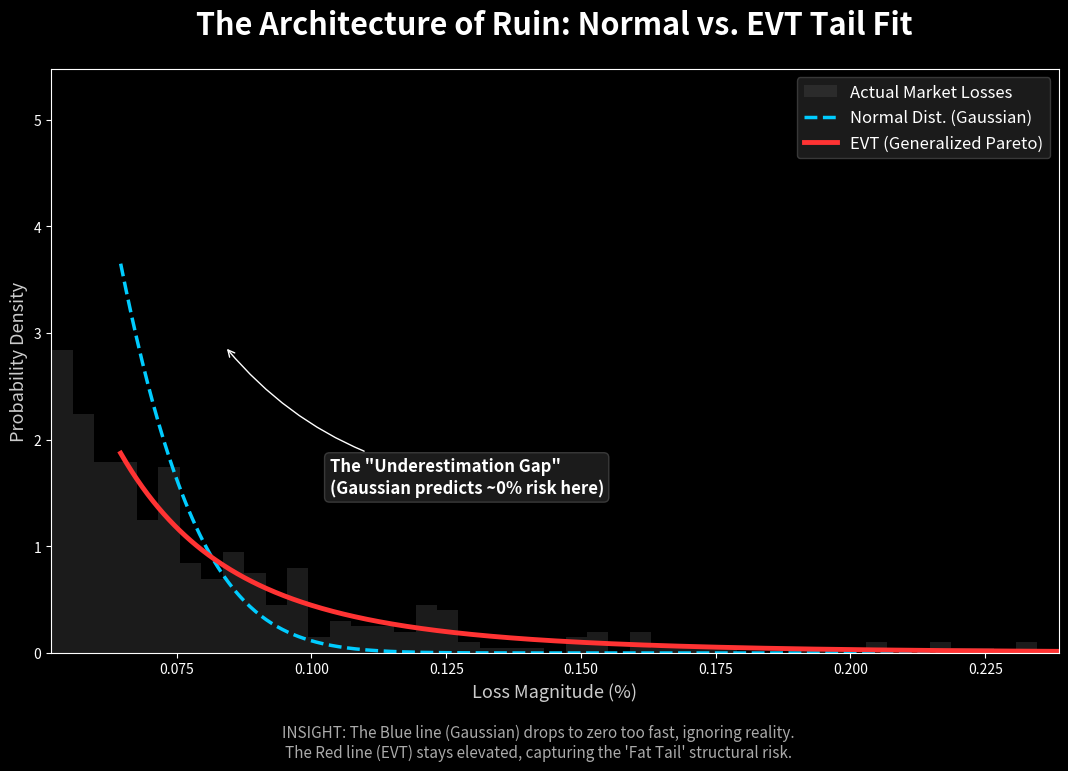
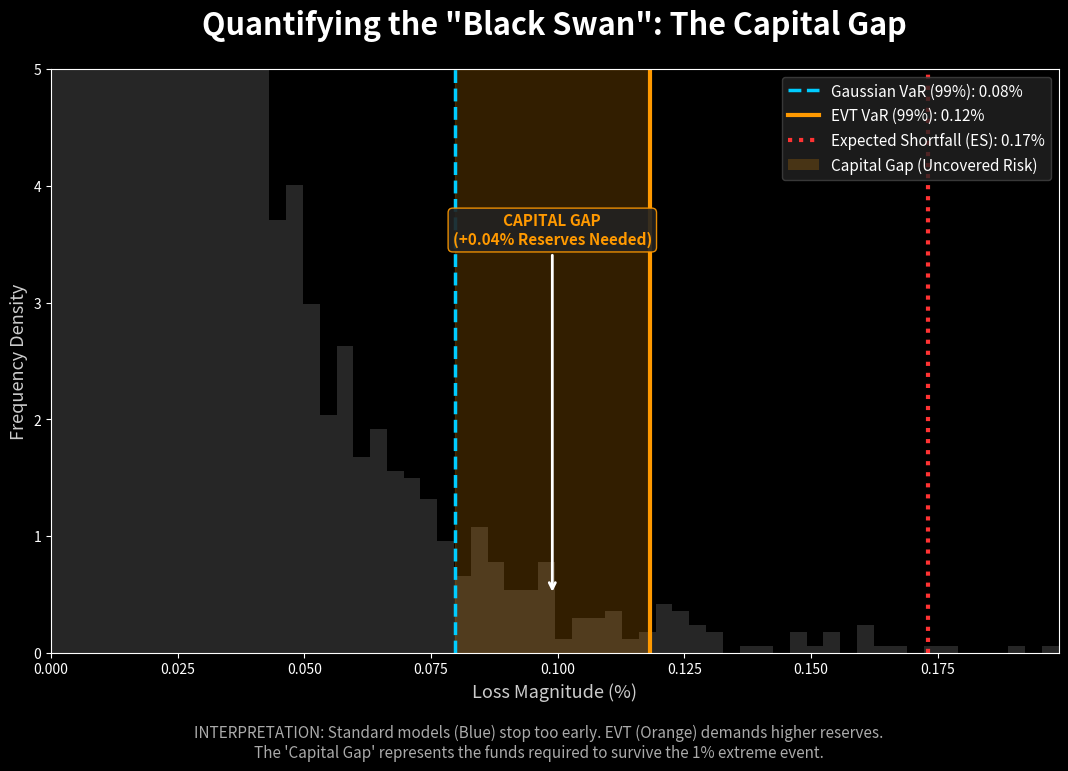

Python code for these plots, in order:
import numpy as np
import matplotlib.pyplot as plt
from scipy.stats import norm, genpareto, t

# ----------------------------------------------------------------------------------
# CONFIGURATION (Dark Mode - High Contrast)
# ----------------------------------------------------------------------------------
plt.style.use('dark_background')

def generate_clean_evt_plots():
    # 1. DATA GENERATION (Simulating Fat-Tailed Market)
    np.random.seed(42)
    n = 10000
    # Student-t (df=3) creates realistic heavy tails
    data = t.rvs(df=3, size=n) * 0.02 
    losses = -data # Convert to positive "loss" magnitude for visualization
    losses = losses[losses > 0]
    
    # 2. CALIBRATION (EVT - Peaks Over Threshold)
    u = np.percentile(losses, 95)
    excesses = losses[losses > u] - u
    xi, loc, sigma = genpareto.fit(excesses, floc=0)
    
    # ----------------------------------------------------------------------------------
    # PLOT 1: DISTRIBUTION FIT (Fixed Overlaps)
    # ----------------------------------------------------------------------------------
    fig, ax = plt.subplots(figsize=(13, 8)) # Taller for better spacing
    
    # Histogram (Data)
    tail_range = np.linspace(u, max(losses), 1000)
    ax.hist(losses, bins=100, density=True, alpha=0.4, color='#444444', label='Actual Market Losses')
    
    # Gaussian Fit (Blue)
    mu_norm, std_norm = norm.fit(losses)
    gaussian_pdf = norm.pdf(tail_range, mu_norm, std_norm)
    ax.plot(tail_range, gaussian_pdf, color='#00ccff', linestyle='--', linewidth=2.5, label='Normal Dist. (Gaussian)')
    
    # EVT Fit (Red)
    prob_exceed_u = len(excesses) / len(losses)
    gpd_pdf = (genpareto.pdf(tail_range - u, xi, 0, sigma)) * prob_exceed_u
    ax.plot(tail_range, gpd_pdf, color='#ff3333', linewidth=3.5, label='EVT (Generalized Pareto)')
    
    # Formatting & Zoom
    ax.set_title('The Architecture of Ruin: Normal vs. EVT Tail Fit', fontsize=22, fontweight='bold', color='white', pad=25)
    ax.set_xlabel('Loss Magnitude (%)', fontsize=13, color='#cccccc')
    ax.set_ylabel('Probability Density', fontsize=13, color='#cccccc')
    
    # Zoom into the tail (starting a bit before u)
    zoom_start = u * 0.8
    ax.set_xlim(zoom_start, max(losses)*0.6) # Cut off extreme outliers for readability
    ax.set_ylim(0, max(gpd_pdf[0], gaussian_pdf[0]) * 1.5) # Add 50% headroom for text
    
    # Smart Annotation (Placed high up in empty space)
    ax.annotate(
        'The "Underestimation Gap"\n(Gaussian predicts ~0% risk here)', 
        xy=(u*1.3, gaussian_pdf[10]),  # Pointing at the gap
        xytext=(u*1.6, max(gpd_pdf)*0.8), # Text far away in safe zone
        arrowprops=dict(facecolor='#cccccc', arrowstyle='->', connectionstyle="arc3,rad=-0.2"),
        fontsize=12, color='#ffffff', fontweight='bold',
        bbox=dict(boxstyle="round,pad=0.3", fc="#222222", ec="#444444", alpha=0.8)
    )
    
    ax.legend(loc='upper right', frameon=True, fontsize=12, facecolor='#222222', edgecolor='#444444')
    
    # Bottom Note
    note = (f"INSIGHT: The Blue line (Gaussian) drops to zero too fast, ignoring reality.\n"
            f"The Red line (EVT) stays elevated, capturing the 'Fat Tail' structural risk.")
    plt.figtext(0.5, 0.02, note, ha='center', fontsize=11, color='#aaaaaa', style='italic')
    
    plt.subplots_adjust(bottom=0.15)
    plt.savefig('evt_tail_fit_clean.png')
    plt.show()

    # ----------------------------------------------------------------------------------
    # PLOT 2: VaR & CAPITAL GAP (Fixed Overlaps)
    # ----------------------------------------------------------------------------------
    # Calculate Metrics
    alpha = 0.99
    var_normal = norm.ppf(alpha, mu_norm, std_norm)
    n_total = len(losses)
    n_u = len(excesses)
    var_evt = u + (sigma/xi) * ( ((n_total/n_u)*(1-alpha))**(-xi) - 1 )
    es_evt = (var_evt + sigma - xi * u) / (1 - xi)
    
    fig, ax = plt.subplots(figsize=(13, 8))
    
    # Histogram Background
    ax.hist(losses, bins=120, density=True, alpha=0.3, color='gray')
    ax.set_xlim(0, max(losses)*0.5) # Focus on the relevant section
    ax.set_ylim(0, 5) # Controlled height
    
    # Lines
    ax.axvline(var_normal, color='#00ccff', linestyle='--', linewidth=2.5)
    ax.axvline(var_evt, color='#ff9900', linewidth=3)
    ax.axvline(es_evt, color='#ff3333', linestyle=':', linewidth=3)
    
    # Shaded Gap
    ax.axvspan(var_normal, var_evt, color='#ff9900', alpha=0.2)
    
    # Legend with VALUES (Cleaner than putting text on lines)
    legend_elements = [
        plt.Line2D([0], [0], color='#00ccff', lw=2.5, ls='--', label=f'Gaussian VaR (99%): {var_normal:.2f}%'),
        plt.Line2D([0], [0], color='#ff9900', lw=3, label=f'EVT VaR (99%): {var_evt:.2f}%'),
        plt.Line2D([0], [0], color='#ff3333', lw=3, ls=':', label=f'Expected Shortfall (ES): {es_evt:.2f}%'),
        plt.Rectangle((0,0),1,1, fc='#ff9900', alpha=0.2, label='Capital Gap (Uncovered Risk)')
    ]
    ax.legend(handles=legend_elements, loc='upper right', frameon=True, fontsize=11, facecolor='#222222', edgecolor='#444444')
    
    # Annotation for Capital Gap (Placed HIGH above the bars)
    gap_pct = var_evt - var_normal
    mid_point = (var_normal + var_evt) / 2
    
    ax.annotate(
        f'CAPITAL GAP\n(+{gap_pct:.2f}% Reserves Needed)', 
        xy=(mid_point, 0.5), # Pointing to the middle of the gap
        xytext=(mid_point, 3.5), # Text sits high up in empty space
        arrowprops=dict(facecolor='#ff9900', arrowstyle='->', lw=2),
        ha='center', fontsize=11, fontweight='bold', color='#ff9900',
        bbox=dict(boxstyle="round,pad=0.3", fc="#222222", ec="#ff9900", alpha=0.9)
    )

    ax.set_title('Quantifying the "Black Swan": The Capital Gap', fontsize=22, fontweight='bold', color='white', pad=25)
    ax.set_xlabel('Loss Magnitude (%)', fontsize=13, color='#cccccc')
    ax.set_ylabel('Frequency Density', fontsize=13, color='#cccccc')
    
    # Bottom Note
    note2 = (f"INTERPRETATION: Standard models (Blue) stop too early. EVT (Orange) demands higher reserves.\n"
             f"The 'Capital Gap' represents the funds required to survive the 1% extreme event.")
    plt.figtext(0.5, 0.02, note2, ha='center', fontsize=11, color='#aaaaaa', style='italic')
    
    plt.subplots_adjust(bottom=0.15)
    plt.savefig('evt_capital_gap_clean.png')
    plt.show()

if __name__ == "__main__":
    generate_clean_evt_plots()
